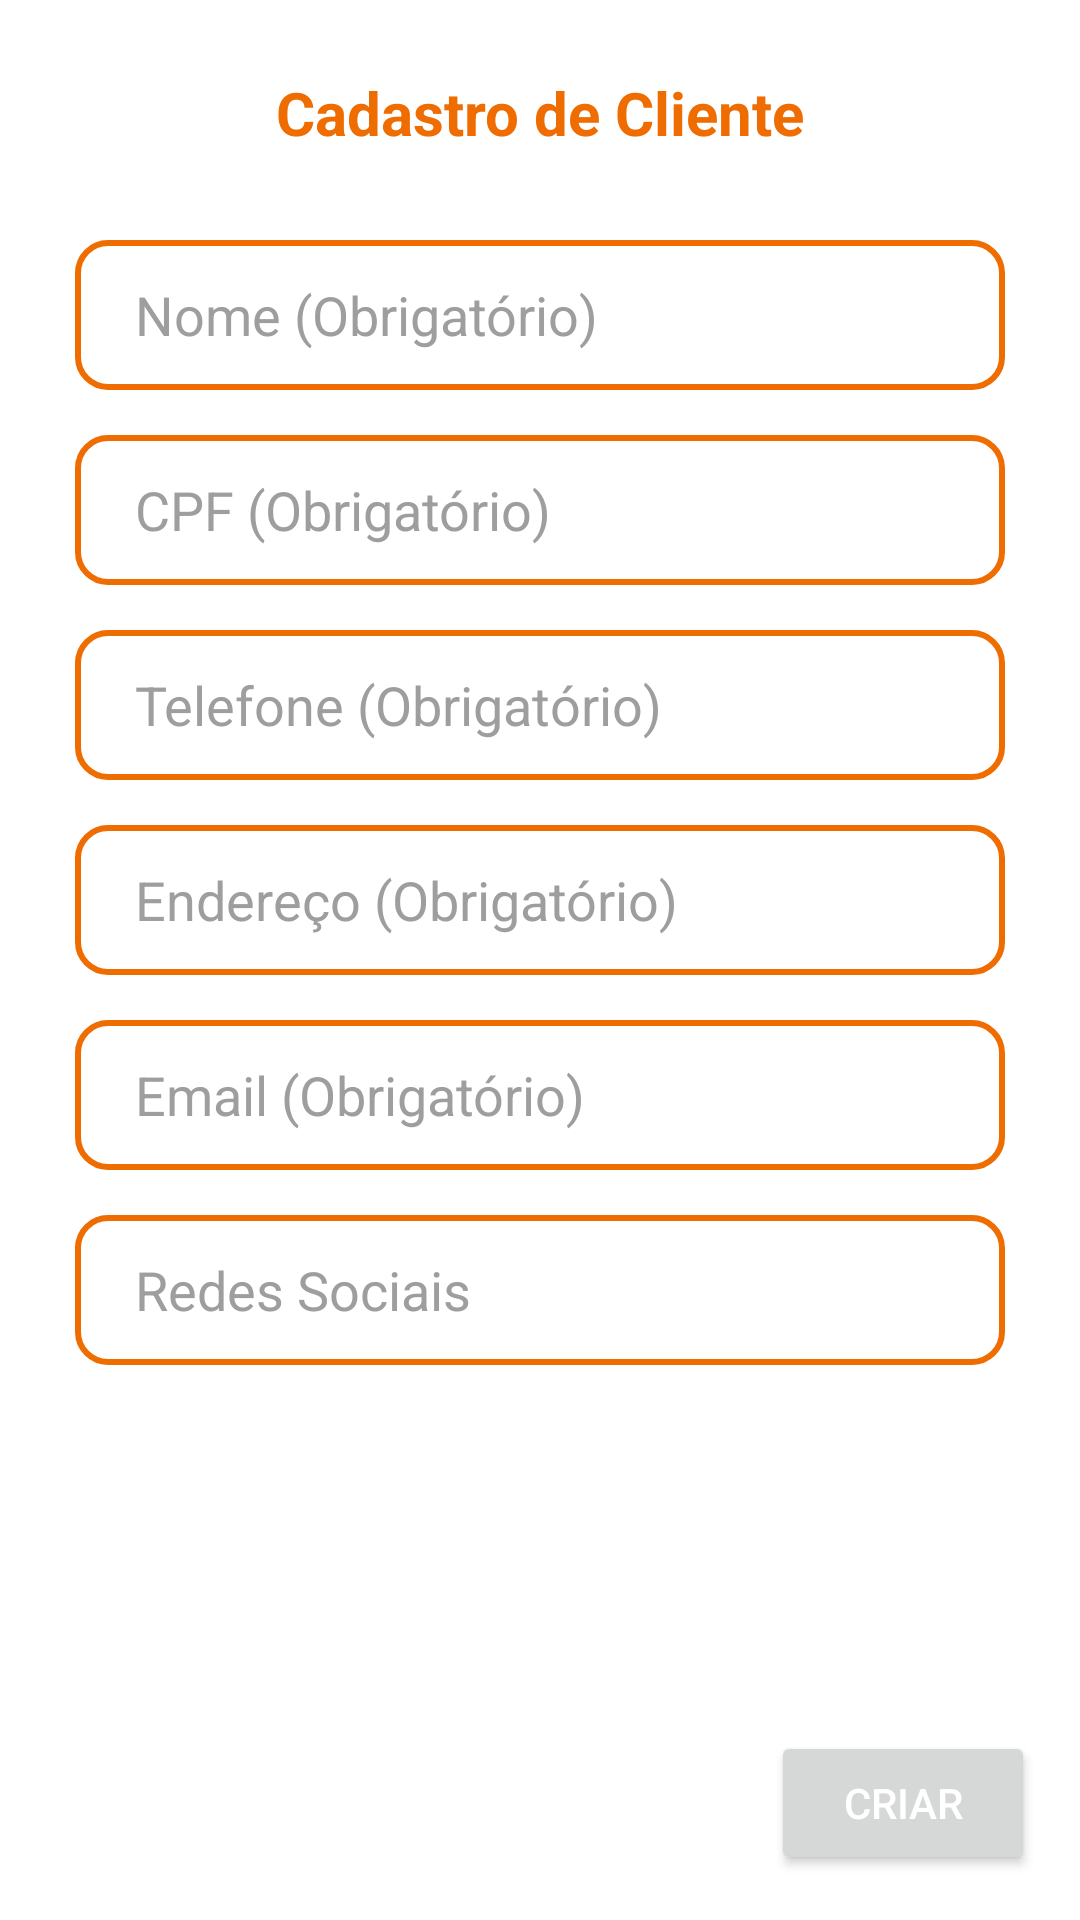

Here is an Android app screen rendered from its layout file. Give the layout XML and the strings, colors and styles it references.
<!-- AndroidManifest.xml: application theme Theme.SnowPet -->
<!-- res/layout/fragment_register_cliente.xml -->
<?xml version="1.0" encoding="utf-8"?>
<androidx.constraintlayout.widget.ConstraintLayout xmlns:android="http://schemas.android.com/apk/res/android"
    xmlns:app="http://schemas.android.com/apk/res-auto"
    xmlns:tools="http://schemas.android.com/tools"
    android:layout_width="match_parent"
    android:layout_height="match_parent">

    <androidx.constraintlayout.widget.ConstraintLayout
        android:layout_width="match_parent"
        android:layout_height="match_parent"
        android:layout_margin="10dp"
        app:layout_constraintStart_toStartOf="parent"
        app:layout_constraintTop_toTopOf="parent">

        <androidx.constraintlayout.widget.ConstraintLayout
            android:id="@id/topBar_component"
            android:layout_width="match_parent"
            android:layout_height="55dp"
            app:layout_constraintStart_toStartOf="parent"
            app:layout_constraintTop_toTopOf="parent"
            tools:ignore="ExtraText">

            <ImageView
                android:id="@+id/back"
                android:layout_width="wrap_content"
                android:layout_height="match_parent"
                android:layout_gravity="start"
                android:paddingStart="10dp"
                android:paddingEnd="10dp"
                android:src="@drawable/ic_arrow_back_black"
                app:layout_constraintBottom_toBottomOf="parent"
                app:layout_constraintStart_toStartOf="parent"
                app:layout_constraintTop_toTopOf="parent"
                app:tint="@color/colorPrimary" />

            <TextView
                android:id="@+id/topBar"
                android:layout_width="wrap_content"
                android:layout_height="wrap_content"
                android:text="Cadastro de Cliente"
                android:textAlignment="center"
                android:textColor="@color/colorPrimary"
                android:textSize="20sp"
                android:textStyle="bold"
                app:layout_constraintBottom_toBottomOf="parent"
                app:layout_constraintEnd_toEndOf="parent"
                app:layout_constraintStart_toStartOf="parent"
                app:layout_constraintTop_toTopOf="parent" />
        </androidx.constraintlayout.widget.ConstraintLayout>

        <androidx.constraintlayout.widget.ConstraintLayout
            android:layout_width="match_parent"
            android:layout_height="0dp"
            app:layout_constraintBottom_toBottomOf="parent"
            app:layout_constraintStart_toStartOf="parent"
            app:layout_constraintTop_toBottomOf="@+id/topBar_component">

            <com.google.android.material.textfield.TextInputEditText
                android:id="@+id/nome_cliente"
                android:layout_width="match_parent"
                android:layout_height="50dp"
                android:layout_margin="15dp"
                android:background="@drawable/text_input_border"
                android:hint="Nome (Obrigatório)"
                tools:text="Lucas"
                android:padding="10dp"
                android:paddingStart="20dp"
                android:textColor="@color/gray_800"
                android:textColorHint="@color/gray_500"
                app:layout_constraintEnd_toEndOf="parent"
                app:layout_constraintStart_toStartOf="parent"
                app:layout_constraintTop_toTopOf="parent" />

            <com.google.android.material.textfield.TextInputEditText
                android:id="@+id/cpf_cliente"
                android:layout_width="match_parent"
                android:layout_height="50dp"
                android:layout_margin="15dp"
                android:background="@drawable/text_input_border"
                android:hint="CPF (Obrigatório)"
                android:padding="10dp"
                android:paddingStart="20dp"
                android:textColor="@color/gray_800"
                android:textColorHint="@color/gray_500"
                app:layout_constraintEnd_toEndOf="parent"
                app:layout_constraintStart_toStartOf="parent"
                app:layout_constraintTop_toBottomOf="@id/nome_cliente" />

            <com.google.android.material.textfield.TextInputEditText
                android:id="@+id/telefone_cliente"
                android:layout_width="match_parent"
                android:layout_height="50dp"
                android:layout_margin="15dp"
                android:background="@drawable/text_input_border"
                android:hint="Telefone (Obrigatório)"
                android:padding="10dp"
                android:paddingStart="20dp"
                android:textColor="@color/gray_800"
                android:textColorHint="@color/gray_500"
                app:layout_constraintEnd_toEndOf="parent"
                app:layout_constraintStart_toStartOf="parent"
                app:layout_constraintTop_toBottomOf="@id/cpf_cliente" />

            <com.google.android.material.textfield.TextInputEditText
                android:id="@+id/endereco_cliente"
                android:layout_width="match_parent"
                android:layout_height="50dp"
                android:layout_margin="15dp"
                android:background="@drawable/text_input_border"
                android:hint="Endereço (Obrigatório)"
                android:padding="10dp"
                android:paddingStart="20dp"
                android:textColor="@color/gray_800"
                android:textColorHint="@color/gray_500"
                app:layout_constraintEnd_toEndOf="parent"
                app:layout_constraintStart_toStartOf="parent"
                app:layout_constraintTop_toBottomOf="@id/telefone_cliente" />

            <com.google.android.material.textfield.TextInputEditText
                android:id="@+id/email_cliente"
                android:layout_width="match_parent"
                android:layout_height="50dp"
                android:layout_margin="15dp"
                android:background="@drawable/text_input_border"
                android:hint="Email (Obrigatório)"
                android:padding="10dp"
                android:paddingStart="20dp"
                android:textColor="@color/gray_800"
                android:textColorHint="@color/gray_500"
                app:layout_constraintEnd_toEndOf="parent"
                app:layout_constraintStart_toStartOf="parent"
                app:layout_constraintTop_toBottomOf="@id/endereco_cliente" />

            <com.google.android.material.textfield.TextInputEditText
                android:id="@+id/redes_sociais_cliente"
                android:layout_width="match_parent"
                android:layout_height="50dp"
                android:layout_margin="15dp"
                android:background="@drawable/text_input_border"
                android:hint="Redes Sociais"
                android:padding="10dp"
                android:paddingStart="20dp"
                android:textColor="@color/gray_800"
                android:textColorHint="@color/gray_500"
                app:layout_constraintEnd_toEndOf="parent"
                app:layout_constraintStart_toStartOf="parent"
                app:layout_constraintTop_toBottomOf="@id/email_cliente" />

        </androidx.constraintlayout.widget.ConstraintLayout>

        <Button
            android:id="@+id/button_create_cliente"
            android:layout_width="wrap_content"
            android:layout_height="wrap_content"
            android:layout_margin="5dp"
            android:text="Criar"
            app:layout_constraintBottom_toBottomOf="parent"
            app:layout_constraintEnd_toEndOf="parent" />

    </androidx.constraintlayout.widget.ConstraintLayout>

</androidx.constraintlayout.widget.ConstraintLayout>
<!-- resources referenced by this layout -->
<resources>
  <color name="colorPrimary">#ef6c00</color>
  <color name="gray_500">#9e9e9e</color>
  <color name="gray_800">#424242</color>
  <!-- drawable text_input_border (drawable) -->
  <?xml version="1.0" encoding="utf-8"?>
  <shape xmlns:android="http://schemas.android.com/apk/res/android">
      <solid android:color="@android:color/transparent" />
      <stroke
          android:width="2dp"
          android:color="?attr/colorPrimary" />
      <corners android:radius="10dp" />
  </shape>
  <style name="Theme.SnowPet" parent="Theme.MaterialComponents.DayNight">
  
          <item name="colorPrimary">@color/colorPrimary</item>
          <item name="colorPrimaryVariant">@color/colorPrimaryGray</item>
          <item name="colorOnPrimary">@color/white</item>
  
          <item name="colorSecondary">@color/colorPrimaryLight</item>
          <item name="colorSecondaryVariant">@color/blue_700</item>
          <item name="colorOnSecondary">@color/colorPrimary</item>
  
          <item name="android:textColorPrimary">@color/white</item>
          <item name="android:textColorSecondary">@color/gray_800</item>
  
          <item name="android:windowLightStatusBar">true</item>
  
      </style>
  <color name="colorPrimaryGray">#ffcc80</color>
  <color name="white">#FFFFFF</color>
  <color name="colorPrimaryLight">#91a3c9</color>
  <color name="blue_700">#1976d2</color>
</resources>
